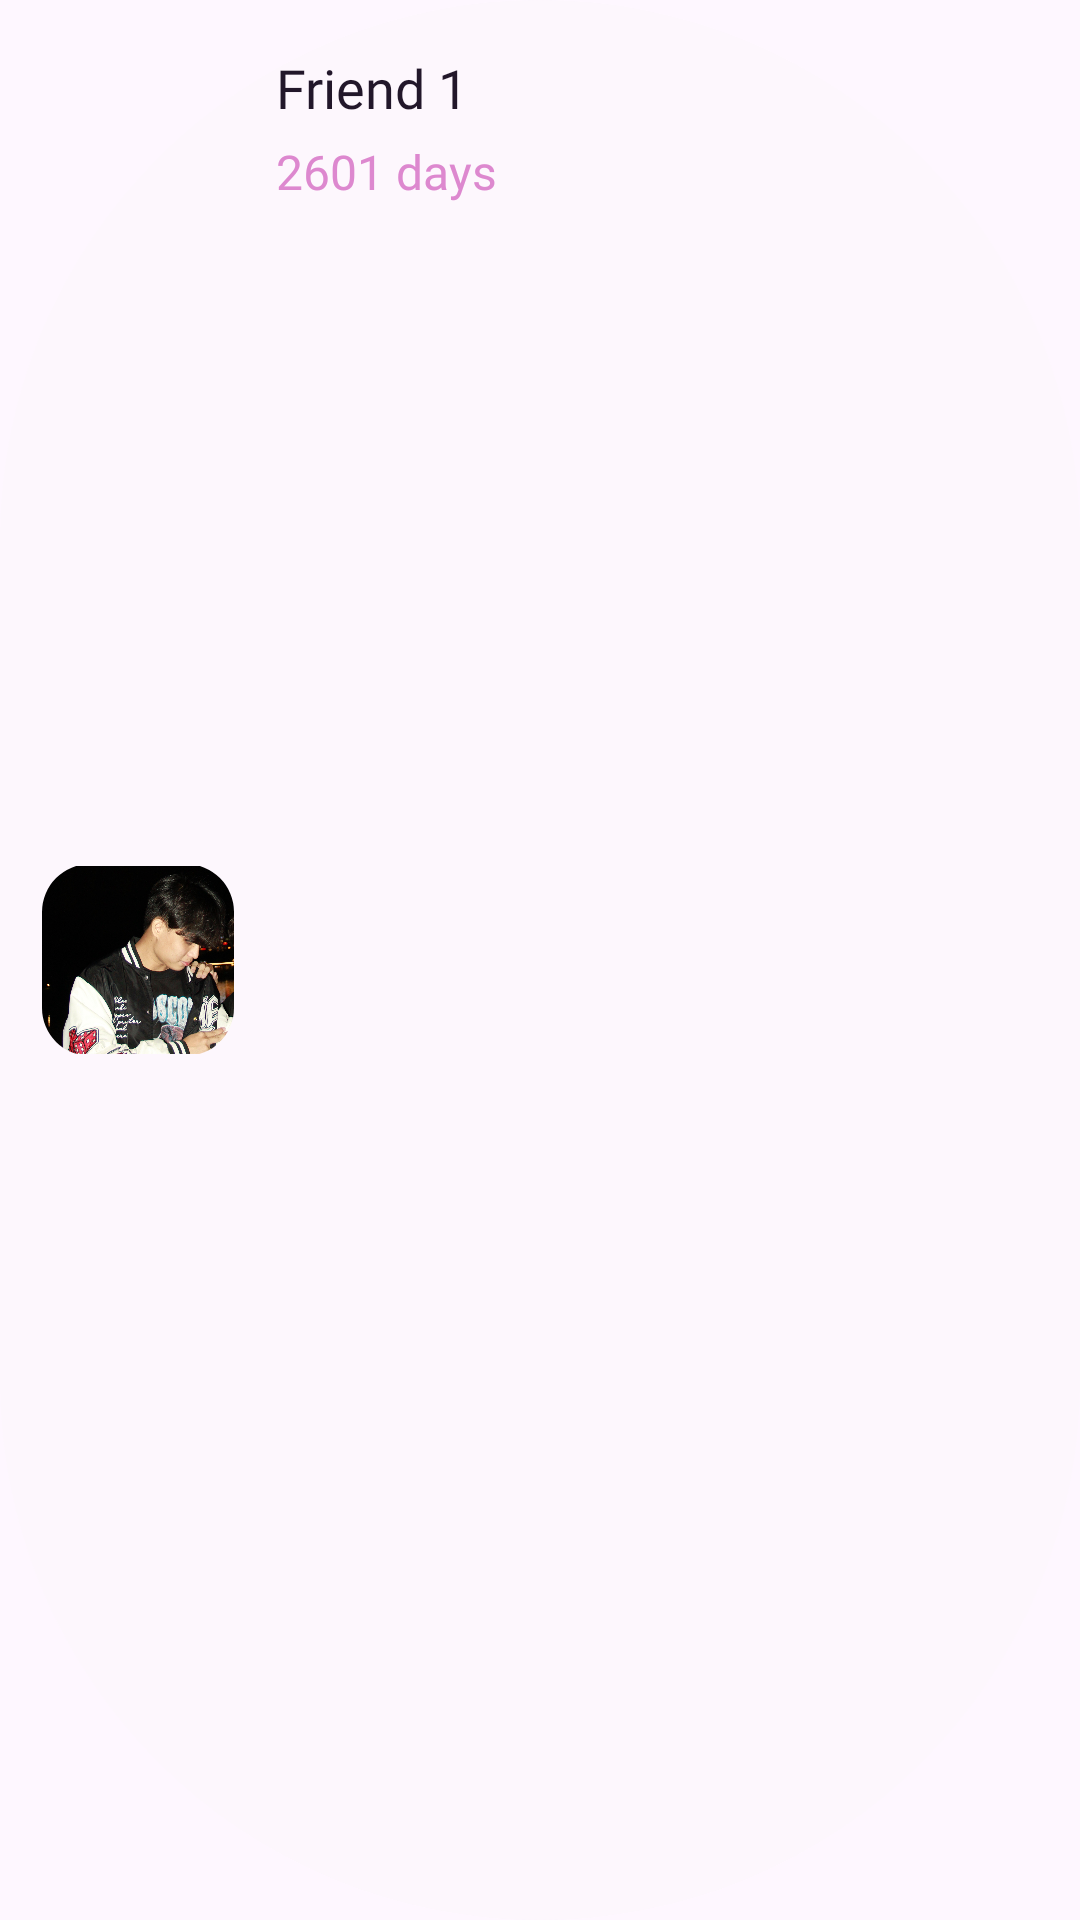

Reconstruct the res/layout file that produces this screen, plus the resources it refers to.
<!-- AndroidManifest.xml: application theme Theme.Assignment3_RelationshipCounter -->
<!-- res/layout/card_friend_adapter.xml -->
<?xml version="1.0" encoding="utf-8"?>
<androidx.constraintlayout.widget.ConstraintLayout xmlns:android="http://schemas.android.com/apk/res/android"
    xmlns:app="http://schemas.android.com/apk/res-auto"
    android:layout_width="match_parent"
    android:layout_height="88dp"
    android:layout_marginTop="8dp"
    android:layout_marginBottom="8dp"
    android:background="@drawable/bg_round_corner">

    
    <com.google.android.material.imageview.ShapeableImageView
        android:id="@+id/avatar"
        android:layout_width="64dp"
        android:layout_height="64dp"
        android:layout_marginStart="10dp"
        android:src="@drawable/sample"
        app:layout_constraintBottom_toBottomOf="parent"
        app:layout_constraintStart_toStartOf="parent"
        app:layout_constraintTop_toTopOf="parent"
        app:shapeAppearanceOverlay="@style/CustomRoundedImage" />

    
    <TextView
        android:id="@+id/card_friendname"
        android:layout_width="wrap_content"
        android:layout_height="wrap_content"
        android:layout_marginTop="13dp"
        android:fontFamily="@font/hellix_semibold"
        android:text="Friend 1"
        android:textColor="@color/black"
        android:textSize="18sp"
        app:layout_constraintStart_toStartOf="@+id/day_count"
        app:layout_constraintTop_toTopOf="parent" />

    
    <TextView
        android:id="@+id/day_count"
        android:layout_width="wrap_content"
        android:layout_height="wrap_content"
        android:layout_marginStart="14dp"
        android:layout_marginTop="5dp"
        android:fontFamily="@font/hellix_regular"
        android:text="2601 days"
        android:textColor="@color/secondary1"
        android:textSize="16sp"
        app:layout_constraintStart_toEndOf="@+id/avatar"
        app:layout_constraintTop_toBottomOf="@+id/card_friendname" />

    

    <TextView
        android:id="@+id/last_time_message"
        android:layout_width="wrap_content"
        android:layout_height="wrap_content"
        android:layout_marginTop="16dp"
        android:layout_marginEnd="16dp"
        android:text="00:00"
        android:visibility="gone"
        app:layout_constraintEnd_toEndOf="parent"
        app:layout_constraintTop_toTopOf="parent" />

    <Button
        android:id="@+id/btn_add_friend"
        android:layout_width="wrap_content"
        android:layout_height="wrap_content"
        android:layout_marginEnd="10dp"
        android:paddingHorizontal="12dp"
        android:paddingVertical="4dp"
        android:text="Add Friend"
        android:textSize="14sp"
        android:textColor="@color/white"
        android:backgroundTint="@color/secondary1"
        android:fontFamily="@font/hellix_semibold"
        app:layout_constraintEnd_toEndOf="parent"
        app:layout_constraintTop_toTopOf="parent"
        app:layout_constraintBottom_toBottomOf="parent"
        android:visibility="gone" />

    
    <FrameLayout
        android:id="@+id/card_navigate"
        android:layout_width="30dp"
        android:layout_height="84dp"
        android:layout_marginEnd="10dp"
        app:layout_constraintBottom_toBottomOf="parent"
        app:layout_constraintEnd_toEndOf="parent"
        app:layout_constraintTop_toTopOf="parent"
        android:visibility="gone">

        <ImageView
            android:id="@+id/imageView3"
            android:layout_width="wrap_content"
            android:layout_height="match_parent"
            android:layout_marginStart="5dp"
            app:srcCompat="@drawable/ic_fowared" />
    </FrameLayout>

</androidx.constraintlayout.widget.ConstraintLayout>
<!-- resources referenced by this layout -->
<resources>
  <color name="black">#22172A</color>
  <color name="secondary1">#DD88CF</color>
  <color name="white">#FFFFFFFF</color>
  <!-- drawable bg_round_corner (drawable) -->
  <?xml version="1.0" encoding="utf-8"?>
  <shape xmlns:android="http://schemas.android.com/apk/res/android">
      <solid android:color="@color/soft_pink" />
      <corners android:radius="999dp" />
      <padding
          android:left="4dp"
          android:top="4dp"
          android:right="4dp"
          android:bottom="4dp" />
  
  </shape>
  <!-- drawable ic_fowared (drawable) -->
  <vector xmlns:android="http://schemas.android.com/apk/res/android"
      android:width="8dp"
      android:height="14dp"
      android:viewportWidth="8"
      android:viewportHeight="14">
    <path
        android:pathData="M1,1L7,7L1,13"
        android:strokeLineJoin="round"
        android:strokeWidth="2"
        android:fillColor="#00000000"
        android:strokeColor="#3F4B164C"
        android:strokeLineCap="round"/>
  </vector>
  <style name="CustomRoundedImage" parent="">
          <item name="cornerFamily">rounded</item>
          <item name="cornerSize">16dp</item>
      </style>
  <style name="Theme.Assignment3_RelationshipCounter" parent="Base.Theme.Assignment3_RelationshipCounter" />
  <color name="soft_pink">#FDF7FD</color>
  <color name="colorPrimary">#4B164C</color>
  <color name="colorOnPrimary">#FFFFFF</color>
  <color name="colorPrimaryContainer">#DD88CF</color>
  <color name="colorOnPrimaryContainer">#22172A</color>
  <color name="colorPrimaryInverse">#DD88CF</color>
  <color name="colorPrimaryFixed">#DD88CF</color>
  <color name="colorPrimaryFixedDim">#DD88CF</color>
  <color name="colorOnPrimaryFixed">#22172A</color>
  <color name="colorOnPrimaryFixedVariant">#4B164C</color>
  <color name="colorSecondary">#EDC1E6</color>
  <color name="colorOnSecondary">#FFFFFF</color>
  <color name="colorSecondaryContainer">#FDF7FD</color>
  <color name="colorOnSecondaryContainer">#4B164C</color>
  <color name="colorSecondaryFixed">#EDC1E6</color>
  <color name="colorSecondaryFixedDim">#EDC1E6</color>
  <color name="colorOnSecondaryFixed">#4B164C</color>
  <color name="colorOnSecondaryFixedVariant">#DD88CF</color>
  <color name="colorTertiary">#DD88CF</color>
  <color name="colorOnTertiary">#FFFFFF</color>
  <color name="colorTertiaryContainer">#FDF7FD</color>
  <color name="colorOnTertiaryContainer">#4B164C</color>
  <color name="colorTertiaryFixed">#DD88CF</color>
  <color name="colorTertiaryFixedDim">#EDC1E6</color>
  <color name="colorOnTertiaryFixed">#4B164C</color>
  <color name="colorOnTertiaryFixedVariant">#DD88CF</color>
  <color name="colorOnBackground">#22172A</color>
  <color name="colorSurface">#FFFFFF</color>
  <color name="colorOnSurface">#22172A</color>
  <color name="colorSurfaceVariant">#E5E6EB</color>
  <color name="colorOnSurfaceVariant">#4D5461</color>
  <color name="colorError">#B00020</color>
  <color name="colorOnError">#FFFFFF</color>
  <color name="colorErrorContainer">#F9DEDC</color>
  <color name="colorOnErrorContainer">#8C1D18</color>
  <color name="colorOutline">#9EA3AE</color>
</resources>
